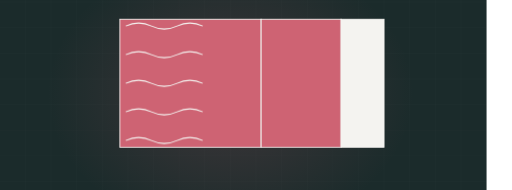
t = 0.00 s
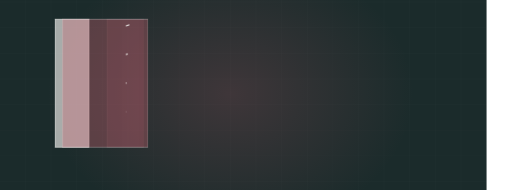
t = 1.76 s
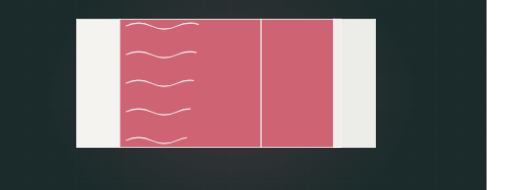
t = 3.40 s
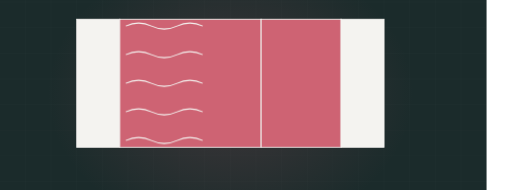
t = 5.13 s
t = 6.72 s: frame unchanged from t = 5.13 s, image omitted
t = 8.15 s: frame unchanged from t = 5.13 s, image omitted

The animated SVG that drew these frames (rendered in a browser with its animation timeline set to each time). Animation: 4 CSS @keyframes rules; frames cover the first 8.15 s, repeats indefinitely.

<svg xmlns="http://www.w3.org/2000/svg" viewBox="60 235 1200 445" width="1200" height="445" preserveAspectRatio="xMidYMid slice" role="img" aria-label="Insulated wall section"><defs><radialGradient id="glow"><stop offset="0%" stop-color="#ce6373" stop-opacity=".20"/><stop offset="100%" stop-color="#ce6373" stop-opacity="0"/></radialGradient></defs><style>.dw{stroke-dasharray:100;stroke-dashoffset:100;animation:dw 9.91s ease-in-out infinite}@keyframes dw{0%{stroke-dashoffset:100}24%{stroke-dashoffset:0}84%{stroke-dashoffset:0;opacity:1}95%{stroke-dashoffset:0;opacity:0}100%{stroke-dashoffset:100;opacity:0}}.heat{animation:ht 3.2s ease-out infinite;opacity:0}@keyframes ht{0%{opacity:0;transform:translateY(0) scale(.8)}20%{opacity:.85}100%{opacity:0;transform:translateY(-290px) scale(1.3)}}.barrier{opacity:0;animation:br 9.91s ease-in-out infinite;transform-origin:center}@keyframes br{0%,42%{opacity:0;transform:scale(1.12)}58%{opacity:1;transform:scale(1)}86%{opacity:1}96%,100%{opacity:0}}.st{opacity:0;animation:stg 9.91s ease-in-out infinite}@keyframes stg{0%,6%{opacity:0;transform:scaleX(.4)}26%{opacity:1;transform:scaleX(1)}84%{opacity:1}95%,100%{opacity:0}}@media (prefers-reduced-motion: reduce){*{animation:none!important}.dw{stroke-dashoffset:0!important}[class]{opacity:1!important}}/*rest-state*/.dw{stroke-dashoffset:0;opacity:1}.st{opacity:1}</style><rect width="1200" height="900" fill="#1b2b2b"/><line x1="0" y1="0" x2="0" y2="900" stroke="#f4f3f0" stroke-width="1" opacity=".028"/><line x1="60" y1="0" x2="60" y2="900" stroke="#f4f3f0" stroke-width="1" opacity=".028"/><line x1="120" y1="0" x2="120" y2="900" stroke="#f4f3f0" stroke-width="1" opacity=".028"/><line x1="180" y1="0" x2="180" y2="900" stroke="#f4f3f0" stroke-width="1" opacity=".028"/><line x1="240" y1="0" x2="240" y2="900" stroke="#f4f3f0" stroke-width="1" opacity=".028"/><line x1="300" y1="0" x2="300" y2="900" stroke="#f4f3f0" stroke-width="1" opacity=".028"/><line x1="360" y1="0" x2="360" y2="900" stroke="#f4f3f0" stroke-width="1" opacity=".028"/><line x1="420" y1="0" x2="420" y2="900" stroke="#f4f3f0" stroke-width="1" opacity=".028"/><line x1="480" y1="0" x2="480" y2="900" stroke="#f4f3f0" stroke-width="1" opacity=".028"/><line x1="540" y1="0" x2="540" y2="900" stroke="#f4f3f0" stroke-width="1" opacity=".028"/><line x1="600" y1="0" x2="600" y2="900" stroke="#f4f3f0" stroke-width="1" opacity=".028"/><line x1="660" y1="0" x2="660" y2="900" stroke="#f4f3f0" stroke-width="1" opacity=".028"/><line x1="720" y1="0" x2="720" y2="900" stroke="#f4f3f0" stroke-width="1" opacity=".028"/><line x1="780" y1="0" x2="780" y2="900" stroke="#f4f3f0" stroke-width="1" opacity=".028"/><line x1="840" y1="0" x2="840" y2="900" stroke="#f4f3f0" stroke-width="1" opacity=".028"/><line x1="900" y1="0" x2="900" y2="900" stroke="#f4f3f0" stroke-width="1" opacity=".028"/><line x1="960" y1="0" x2="960" y2="900" stroke="#f4f3f0" stroke-width="1" opacity=".028"/><line x1="1020" y1="0" x2="1020" y2="900" stroke="#f4f3f0" stroke-width="1" opacity=".028"/><line x1="1080" y1="0" x2="1080" y2="900" stroke="#f4f3f0" stroke-width="1" opacity=".028"/><line x1="1140" y1="0" x2="1140" y2="900" stroke="#f4f3f0" stroke-width="1" opacity=".028"/><line x1="1200" y1="0" x2="1200" y2="900" stroke="#f4f3f0" stroke-width="1" opacity=".028"/><line x1="0" y1="0" x2="1200" y2="0" stroke="#f4f3f0" stroke-width="1" opacity=".028"/><line x1="0" y1="60" x2="1200" y2="60" stroke="#f4f3f0" stroke-width="1" opacity=".028"/><line x1="0" y1="120" x2="1200" y2="120" stroke="#f4f3f0" stroke-width="1" opacity=".028"/><line x1="0" y1="180" x2="1200" y2="180" stroke="#f4f3f0" stroke-width="1" opacity=".028"/><line x1="0" y1="240" x2="1200" y2="240" stroke="#f4f3f0" stroke-width="1" opacity=".028"/><line x1="0" y1="300" x2="1200" y2="300" stroke="#f4f3f0" stroke-width="1" opacity=".028"/><line x1="0" y1="360" x2="1200" y2="360" stroke="#f4f3f0" stroke-width="1" opacity=".028"/><line x1="0" y1="420" x2="1200" y2="420" stroke="#f4f3f0" stroke-width="1" opacity=".028"/><line x1="0" y1="480" x2="1200" y2="480" stroke="#f4f3f0" stroke-width="1" opacity=".028"/><line x1="0" y1="540" x2="1200" y2="540" stroke="#f4f3f0" stroke-width="1" opacity=".028"/><line x1="0" y1="600" x2="1200" y2="600" stroke="#f4f3f0" stroke-width="1" opacity=".028"/><line x1="0" y1="660" x2="1200" y2="660" stroke="#f4f3f0" stroke-width="1" opacity=".028"/><line x1="0" y1="720" x2="1200" y2="720" stroke="#f4f3f0" stroke-width="1" opacity=".028"/><line x1="0" y1="780" x2="1200" y2="780" stroke="#f4f3f0" stroke-width="1" opacity=".028"/><line x1="0" y1="840" x2="1200" y2="840" stroke="#f4f3f0" stroke-width="1" opacity=".028"/><line x1="0" y1="900" x2="1200" y2="900" stroke="#f4f3f0" stroke-width="1" opacity=".028"/><ellipse cx="600" cy="455" rx="430" ry="330" fill="url(#glow)"/><rect class="st" x="240" y="280" width="101" height="300" fill="#f4f3f0" opacity="0.22" style="animation-delay:0.00s"/><rect class="st" x="240" y="280" width="101" height="300" fill="none" stroke="#f4f3f0" stroke-width="2" opacity=".35" style="animation-delay:0.00s"/><rect class="st" x="341" y="280" width="331" height="300" fill="#ce6373" opacity="0.3" style="animation-delay:0.36s"/><rect class="st" x="341" y="280" width="331" height="300" fill="none" stroke="#f4f3f0" stroke-width="2" opacity=".35" style="animation-delay:0.36s"/><rect class="st" x="672" y="280" width="187" height="300" fill="#ce6373" opacity="0.5" style="animation-delay:0.72s"/><rect class="st" x="672" y="280" width="187" height="300" fill="none" stroke="#f4f3f0" stroke-width="2" opacity=".35" style="animation-delay:0.72s"/><rect class="st" x="859" y="280" width="101" height="300" fill="#f4f3f0" opacity="0.3" style="animation-delay:1.08s"/><rect class="st" x="859" y="280" width="101" height="300" fill="none" stroke="#f4f3f0" stroke-width="2" opacity=".35" style="animation-delay:1.08s"/><path class="dw" d="M355,296 q30,-14 60,0 q30,14 60,0 q30,-14 60,0" pathLength="100" stroke="#f4f3f0" stroke-width="2.4" fill="none" opacity=".3" style="animation-delay:1.40s"/><path class="dw" d="M355,363 q30,-14 60,0 q30,14 60,0 q30,-14 60,0" pathLength="100" stroke="#f4f3f0" stroke-width="2.4" fill="none" opacity=".3" style="animation-delay:1.49s"/><path class="dw" d="M355,430 q30,-14 60,0 q30,14 60,0 q30,-14 60,0" pathLength="100" stroke="#f4f3f0" stroke-width="2.4" fill="none" opacity=".3" style="animation-delay:1.58s"/><path class="dw" d="M355,497 q30,-14 60,0 q30,14 60,0 q30,-14 60,0" pathLength="100" stroke="#f4f3f0" stroke-width="2.4" fill="none" opacity=".3" style="animation-delay:1.67s"/><path class="dw" d="M355,564 q30,-14 60,0 q30,14 60,0 q30,-14 60,0" pathLength="100" stroke="#f4f3f0" stroke-width="2.4" fill="none" opacity=".3" style="animation-delay:1.76s"/></svg>
